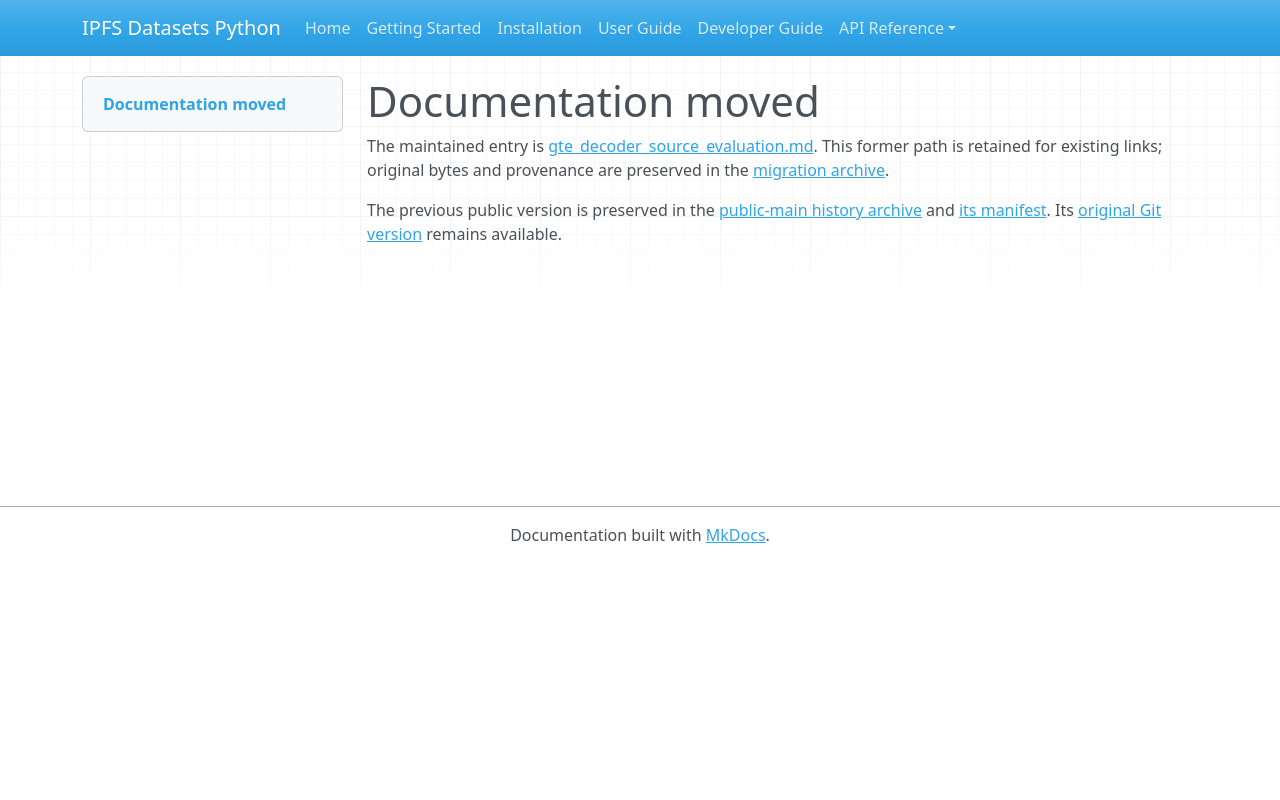

repository: endomorphosis/ipfs_datasets_py · page: autoencoders/gte_decoder_source_evaluation/index.html · generator: mkdocs

# Documentation moved

The maintained entry is [gte_decoder_source_evaluation.md](../../ipfs_datasets_py/logic/autoformal/docs/guides/gte_decoder_source_evaluation.md). This former path is retained for existing links; original bytes and provenance are preserved in the [migration archive](../../ipfs_datasets_py/logic/autoformal/docs/ARCHIVE.md).

<!-- Legacy bookmarks refer to sections in the preserved original. -->
<a id="source-only-comparison-of-inherited-logic-decoders"></a>

The previous public version is preserved in the [public-main history archive](../autoformalization/evidence/legacy-public-main.zip) and [its manifest](../autoformalization/evidence/legacy-public-main.json). Its [original Git version](https://github.com/endomorphosis/ipfs_datasets_py/blob/4e1bda64d50f3bc3ba69878a0d6eafd9bfbe4b9a/docs/autoencoders/gte_decoder_source_evaluation.md) remains available.
